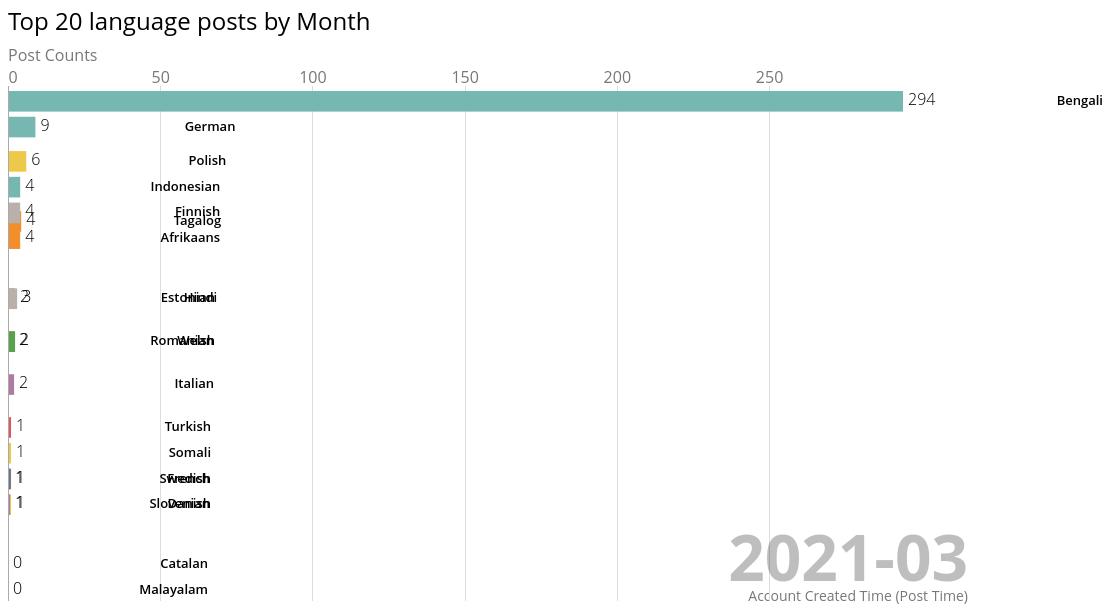
D3 v5 page, settled after 480 driven frames (8 s of simulated time); the page loaded 1 data file(s).


      // Feel free to change or delete any of the code you see in this editor!
      var svg = d3.select("body").append("svg")
      .attr("width", 1160)
      .attr("height", 600);



var tickDuration = 1500;

var top_n = 20;
var height = 600;
var width = 960;

const margin = {
   top: 80,
   right: 0,
   bottom: 5,
   left: 0
};

let barPadding = (height-(margin.bottom+margin.top))/(top_n*5);

let title = svg.append('text')
   .attr('class', 'title')
   .attr('y', 24)
   .html('Top 20 language posts by Month');

let subTitle = svg.append("text")
   .attr("class", "subTitle")
   .attr("y", 55)
   .html("Post Counts");

let caption = svg.append('text')
   .attr('class', 'caption')
   .attr('x', width)
   .attr('y', height-5)
   .style('text-anchor', 'end')
   .html('Account Created Time (Post Time)');

   const halo = function(text, strokeWidth) {
   text.select(function() { return this.parentNode.insertBefore(this.cloneNode(true), this); })
      .style('fill', '#ffffff')
      .style('stroke','#ffffff')
      .style('stroke-width', strokeWidth)
      .style('stroke-linejoin', 'round')
      .style('opacity', 1);

}   


let year = '2020-11';

const languages = [
  "English",
  "Malayalam",
  "Romanian",
  "Indonesian",
  "Welsh",
  "Danish",
  "Italian",
  "Catalan",
  "Swedish",
  "Hindi",
  "French",
  "Afrikaans",
  "Turkish",
  "Bengali",
  "Swahili (macrolanguage)",
  "Somali",
  "Lithuanian",
  "Norwegian",
  "Marathi",
  "Croatian",
  "Albanian",
  "Tagalog",
  "Dutch",
  "German",
  "Latvian",
  "Polish",
  "Slovenian",
  "Spanish",
  "Estonian",
  "Finnish",
  "Portuguese",
  "Vietnamese",
  "Czech",
  "Slovak",
  "Panjabi",
  "Persian",
  "Hungarian",
  "Telugu",
  "Nepali (macrolanguage)",
  "Russian",
  "Tamil",
];

const color = d3.scaleOrdinal()
  .domain(languages)
  .range(d3.schemeTableau10.concat(d3.schemeTableau10));

  

d3.json('language.json').then(function(data) {
   //if (error) throw error;

   console.log(data);

   data.forEach(d => {
      d.value = +d.value,
      d.lastValue = +d.lastValue,
      d.value = isNaN(d.value) ? 0 : d.value,
      d.year = d.year,
      d.language = d.language,
      d.colour = color(d.language); // Use the color scale you created earlier
});

   console.log(data);

   let yearSlice = data.filter(d => d.year == year && !isNaN(d.value))
      .sort((a,b) => b.value - a.value)
      .slice(0, top_n);

   yearSlice.forEach((d,i) => d.rank = i);

   console.log('yearSlice: ', yearSlice)

   let x = d3.scaleLinear()
      .domain([0, d3.max(yearSlice, d => d.value)])
      .range([margin.left, width-margin.right-65]);

   let y = d3.scaleLinear()
      .domain([top_n, 0])
      .range([height-margin.bottom, margin.top]);

   let xAxis = d3.axisTop()
      .scale(x)
      .ticks(width > 500 ? 5:2)
      .tickSize(-(height-margin.top-margin.bottom))
      .tickFormat(d => d3.format(',')(d));

   svg.append('g')
      .attr('class', 'axis xAxis')
      .attr('transform', `translate(0, ${margin.top})`)
      .call(xAxis)
      .selectAll('.tick line')
      .classed('origin', d => d == 0);

   svg.selectAll('rect.bar')
      .data(yearSlice, d => d.language)
      .enter()
      .append('rect')
      .attr('class', 'bar')
      .attr('x', x(0)+1)
      .attr('width', d => x(d.value)-x(0)-1)
      .attr('y', d => y(d.rank)+5)
      .attr('height', y(1)-y(0)-barPadding)
      .style('fill', d => d.colour);

   svg.selectAll('text.label')
      .data(yearSlice, d => d.language)
      .enter()
      .append('text')
      .attr('class', 'label')
      .attr('x', d => x(d.value)-8)
      .attr('y', d => y(d.rank)+5+((y(1)-y(0))/2)+1)
      .style('text-anchor', 'end')
      .html(d => d.language);

   svg.selectAll('text.valueLabel')
      .data(yearSlice, d => d.language)
      .enter()
      .append('text')
      .attr('class', 'valueLabel')
      .attr('x', d => x(d.value)+5)
      .attr('y', d => y(d.rank)+5+((y(1)-y(0))/2)+1)
      .text(d => d3.format(',.0f')(d.lastValue));

   let yearText = svg.append('text')
      .attr('class', 'yearText')
      .attr('x', width-margin.right)
      .attr('y', height-25)
      .style('text-anchor', 'end')
      .html(~~year)
      .call(halo, 10);

   let ticker = d3.interval(e => updateChart(), tickDuration);

function updateChart() {
   yearSlice = data.filter(d => d.year == year && !isNaN(d.value))
         .sort((a,b) => b.value - a.value)
         .slice(0,top_n);

      yearSlice.forEach((d,i) => d.rank = i);


      x.domain([0, d3.max(yearSlice, d => d.value)]); 

      svg.select('.xAxis')
         .transition()
         .duration(tickDuration)
         .ease(d3.easeLinear)
         .call(xAxis);

      let bars = svg.selectAll('.bar').data(yearSlice, d => d.language);

      bars
         .enter()
         .append('rect')
         .attr('class', d => `bar ${d.language.replace(/\s/g,'_')}`)
         .attr('x', x(0)+1)
         .attr( 'width', d => x(d.value)-x(0)-1)
         .attr('y', d => y(top_n+1)+5)
         .attr('height', y(1)-y(0)-barPadding)
         .style('fill', d => d.colour)
         .transition()
         .duration(tickDuration)
         .ease(d3.easeLinear)
         .attr('y', d => y(d.rank)+5);

      bars
         .transition()
         .duration(tickDuration)
         .ease(d3.easeLinear)
         .attr('width', d => x(d.value)-x(0)-1)
         .attr('y', d => y(d.rank)+5);

      bars
         .exit()
         .transition()
         .duration(tickDuration)
         .ease(d3.easeLinear)
         .attr('width', d => x(d.value)-x(0)-1)
         .attr('y', d => y(top_n+1)+5)
         .remove();

      let labels = svg.selectAll('.label')
         .data(yearSlice, d => d.language);

      labels
         .enter()
         .append('text')
         .attr('class', 'label')
         .attr('x', d => x(d.value) + 200) // Change the x attribute for the labels
         .attr('y', d => y(top_n+1)+5+((y(1)-y(0))/2))
         .style('text-anchor', 'end') // Change the text-anchor to 'start'
         .html(d => d.language)  
         .transition()
         .duration(tickDuration)
         .ease(d3.easeLinear)
         .attr('y', d => y(d.rank)+5+((y(1)-y(0))/2)+1);

      labels
         .transition()
         .duration(tickDuration)
         .ease(d3.easeLinear)
         .attr('x', d => x(d.value) + 200) // Change the x attribute for the labels
         .attr('y', d => y(d.rank)+5+((y(1)-y(0))/2)+1);


      labels
         .exit()
         .transition()
         .duration(tickDuration)
         .ease(d3.easeLinear)
         .attr('x', d => x(d.value)-8)
         .attr('y', d => y(top_n+1)+5)
         .remove();



      let valueLabels = svg.selectAll('.valueLabel').data(yearSlice, d => d.language);

      valueLabels
         .enter()
         .append('text')
         .attr('class', 'valueLabel')
         .attr('x', d => x(d.value)+5)
         .attr('y', d => y(top_n+1)+5)
         .text(d => d3.format(',.0f')(d.lastValue))
         .transition()
         .duration(tickDuration)
         .ease(d3.easeLinear)
         .attr('y', d => y(d.rank)+5+((y(1)-y(0))/2)+1);

      valueLabels
         .transition()
         .duration(tickDuration)
         .ease(d3.easeLinear)
         .attr('x', d => x(d.value)+5)
         .attr('y', d => y(d.rank)+5+((y(1)-y(0))/2)+1)
         .tween("text", function(d) {
            let i = d3.interpolateRound(d.lastValue, d.value);
            return function(t) {
               this.textContent = d3.format(',')(i(t));
            };
         });

      valueLabels
         .exit()
         .transition()
         .duration(tickDuration)
         .ease(d3.easeLinear)
         .attr('x', d => x(d.value)+5)
         .attr('y', d => y(top_n+1)+5)
         .remove();

      yearText.html(year);


if (year === "2022-12") {
    ticker.stop();
    isPlaying = false;
    manageTicker();
  } else {
    year = d3.timeFormat('%Y-%m')(d3.timeParse('%Y-%m')(year).setMonth(d3.timeParse('%Y-%m')(year).getMonth() + 1));
  }
}


      const playPauseButton = d3.select('#playPause');
      let isPlaying = true;

      function manageTicker() {
  if (!isPlaying) {
    ticker.stop();
    playPauseButton.text("Play");
  } else {
    if (year === "2022-12") {
      year = "2020-11";
    }
    ticker = d3.interval(e => updateChart(), tickDuration);
    playPauseButton.text("Pause");
  }
}


playPauseButton.on("click", () => {
  isPlaying = !isPlaying;
  manageTicker();
});
      });



   

### data: language.json
[
 {
  "year": "2020-11",
  "language": "Estonian",
  "value": 2,
  "lastValue": 0
 },
 {
  "year": "2020-11",
  "language": "German",
  "value": 4,
  "lastValue": 0
 },
 {
  "year": "2020-11",
  "language": "Indonesian",
  "value": 1,
  "lastValue": 0
 },
 {
  "year": "2020-11",
  "language": "Polish",
  "value": 2,
  "lastValue": 0
 },
 {
  "year": "2020-11",
  "language": "Romanian",
  "value": 2,
  "lastValue": 0
 },
 {
  "year": "2020-11",
  "language": "Tagalog",
  "value": 2,
  "lastValue": 0
 },
 {
  "year": "2020-11",
  "language": "Turkish",
  "value": 1,
  "lastValue": 0
 },
 {
  "year": "2020-11",
  "language": "Welsh",
  "value": 2,
  "lastValue": 0
 },
 "... 1,032 more items"
]